Dataset: resized_256 (GitHub, wrooble/Brain_Tumor_MRI). Classes: glioma, meningioma, no tumor, pituitary tumor.

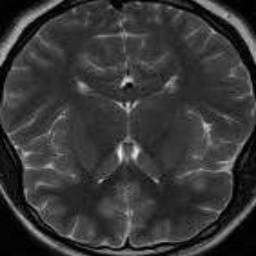
Label: no tumor

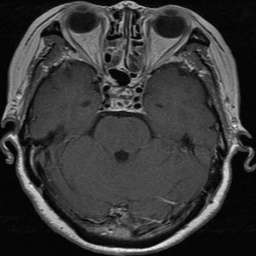
Label: pituitary tumor

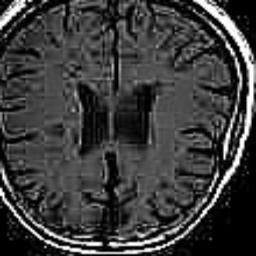
Label: no tumor

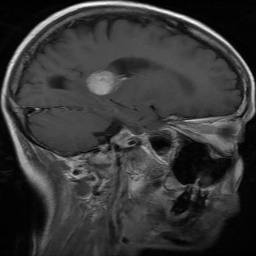
Label: meningioma

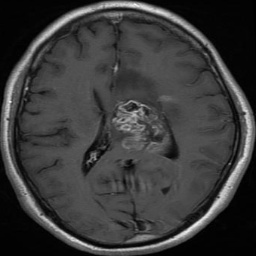
Label: glioma

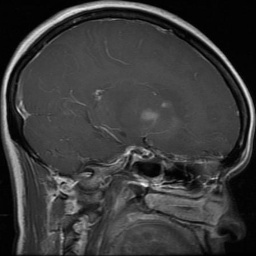
Label: glioma
